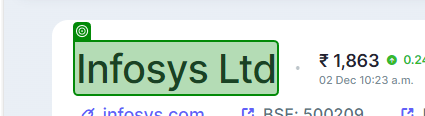
Workflow: Q6_CompanyData

Step 1: get-text from the heading in window 'Infosys Ltd share price | About Infosys | Key Insights - Screener' (msedge.exe)

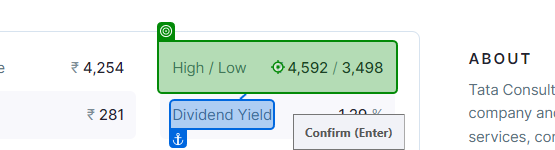
Step 2: get-text from the list item in window 'Tata Consultancy Services Ltd share price | About TCS | Key Insights - Screener' (msedge.exe)

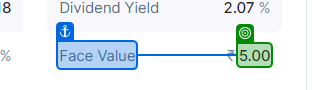
Step 3: get-text from the element in window 'Infosys Ltd share price | About Infosys | Key Insights - Screener' (msedge.exe)
